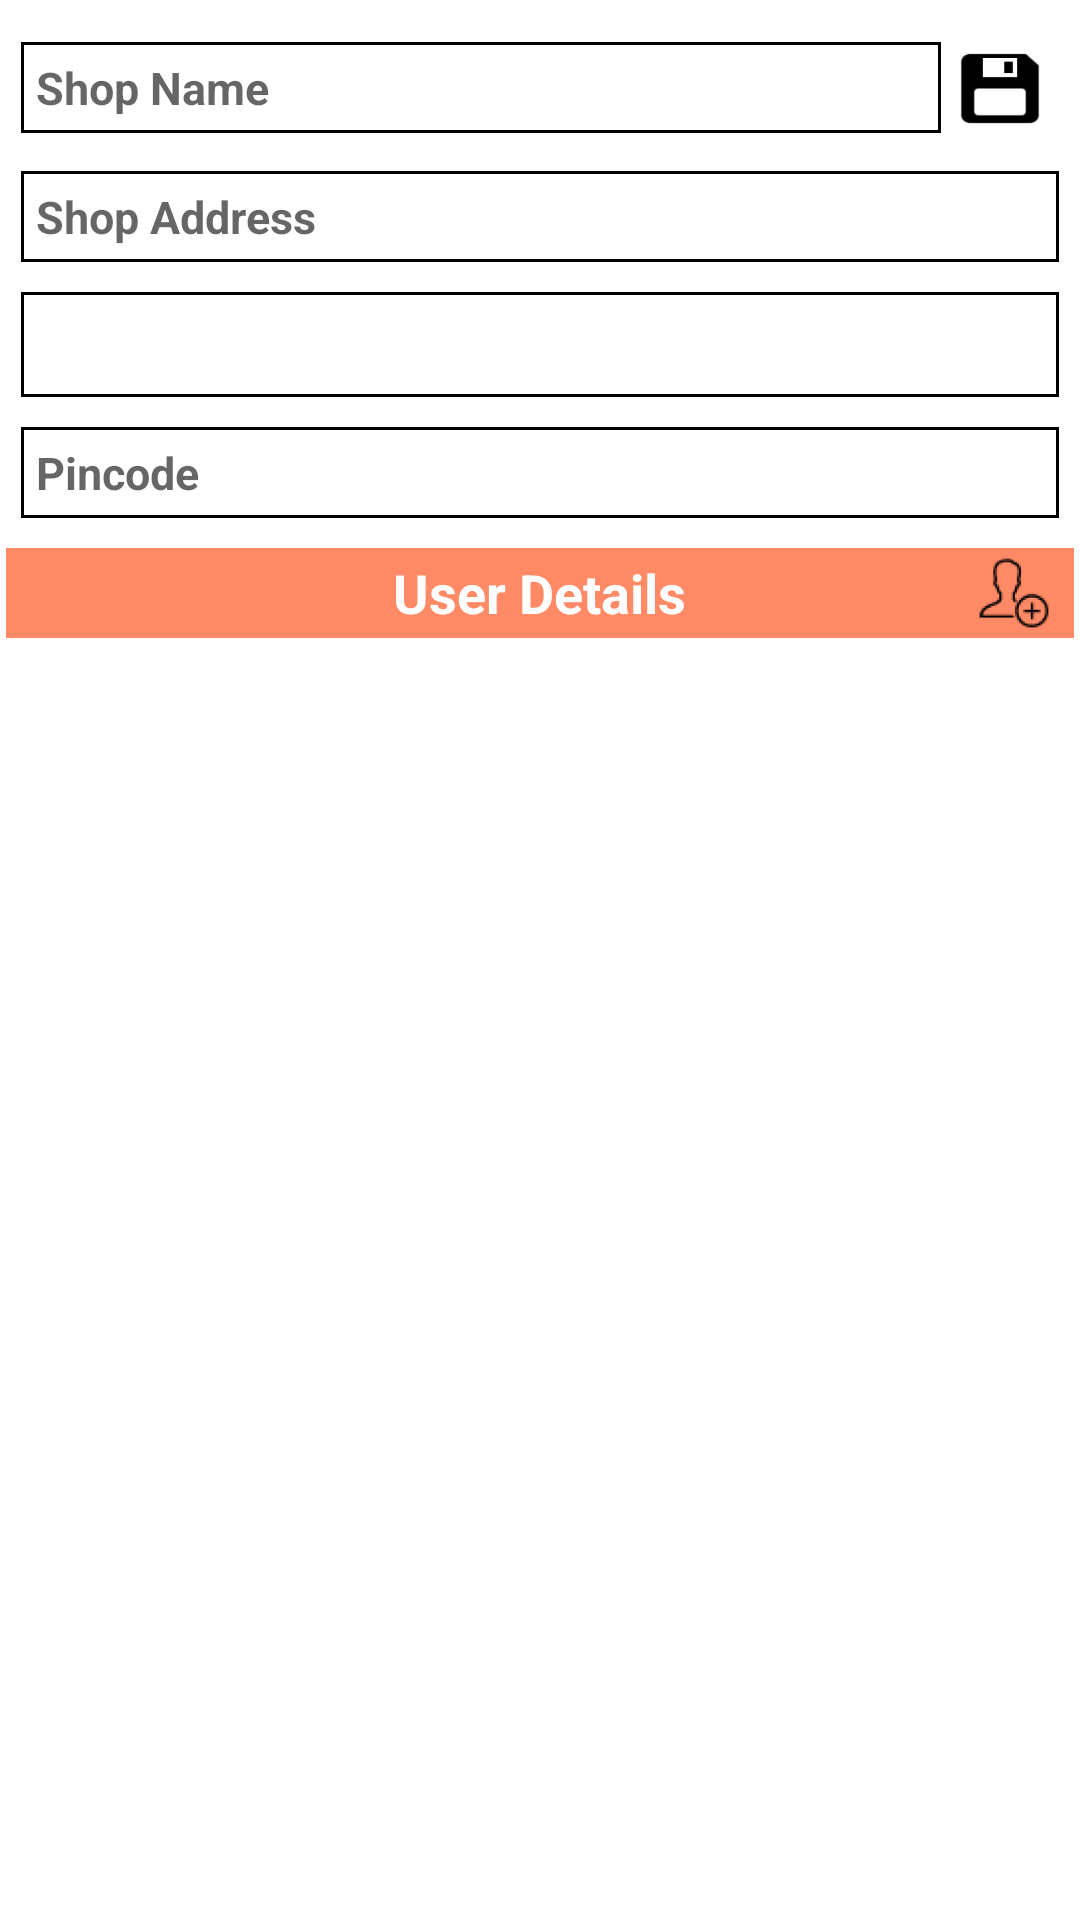

This screen was rendered from an Android layout file. Write that file and the resources it references.
<!-- AndroidManifest.xml: application theme AppTheme -->
<!-- res/layout/fragment_add_shop.xml -->
<FrameLayout xmlns:android="http://schemas.android.com/apk/res/android"
    xmlns:tools="http://schemas.android.com/tools"
    android:id="@+id/fragment_add_shop"
    android:layout_width="match_parent"
    android:layout_height="match_parent"
    android:background="#ffffff"
    tools:context="com.gabzil.retail_shop.ShopDetails">

    <LinearLayout
        android:layout_width="fill_parent"
        android:layout_height="fill_parent"
        android:orientation="vertical"
        android:padding="2dp">

        <ScrollView
            android:layout_width="fill_parent"
            android:layout_height="wrap_content">

            <LinearLayout
                android:layout_width="fill_parent"
                android:layout_height="fill_parent"
                android:layout_weight="1"
                android:orientation="vertical">

                <LinearLayout
                    android:layout_width="fill_parent"
                    android:layout_height="wrap_content"
                    android:layout_marginLeft="5dp"
                    android:layout_marginRight="5dp"
                    android:layout_marginTop="10dp"
                    android:orientation="horizontal">

                    <EditText
                        android:id="@+id/shopname"
                        android:layout_width="0dp"
                        android:layout_height="wrap_content"
                        android:layout_weight="9"
                        style="@style/ShopEditView1"
                        android:hint="Shop Name" />

                    <Button
                        android:id="@+id/saveshopbtn"
                        android:layout_width="5dp"
                        android:layout_height="35dp"
                        android:layout_weight="1"
                        android:background="@mipmap/ic_save" />

                </LinearLayout>

                <EditText
                    android:id="@+id/shopaddress"
                    style="@style/ShopEditView"
                    android:layout_width="fill_parent"
                    android:layout_height="wrap_content"
                    android:hint="Shop Address" />

                <Spinner
                    android:id="@+id/city"
                    style="@style/ShopEditView"
                    android:layout_width="match_parent"
                    android:layout_height="35dp"
                    android:hint="Shop Address" />

                <EditText
                    android:id="@+id/pincode"
                    style="@style/ShopEditView"
                    android:layout_width="fill_parent"
                    android:layout_height="wrap_content"
                    android:inputType="number"
                    android:maxLength="6"
                    android:hint="Pincode" />

                <RelativeLayout
                    android:layout_width="match_parent"
                    android:layout_height="30dp"
                    android:layout_marginTop="10dp"
                    android:background="#FF8A65"
                    android:gravity="end"
                    android:orientation="horizontal">

                    <TextView
                        android:layout_width="wrap_content"
                        android:layout_height="wrap_content"
                        android:layout_centerHorizontal="true"
                        android:layout_centerVertical="true"
                        android:layout_gravity="center"
                        android:text="User Details"
                        android:textColor="#ffffff"
                        android:textSize="18dp"
                        android:textStyle="bold" />

                    <Button
                        android:id="@+id/adduserbtn"
                        android:layout_width="30dp"
                        android:layout_height="30dp"
                        android:layout_alignParentEnd="true"
                        android:layout_alignParentRight="true"
                        android:layout_alignParentTop="true"
                        android:layout_marginRight="5dp"
                        android:background="@mipmap/ic_add" />

                </RelativeLayout>

            </LinearLayout>

        </ScrollView>

        <LinearLayout
            android:layout_width="fill_parent"
            android:layout_height="fill_parent"
            android:layout_weight="1"
            android:orientation="vertical">

            <ListView
                android:id="@+id/userlist"
                android:layout_width="fill_parent"
                android:layout_height="fill_parent"
                android:divider="@color/gray"
                android:dividerHeight="2dp"></ListView>

            <TextView
                android:id="@+id/msg"
                android:layout_width="fill_parent"
                android:layout_height="fill_parent"
                android:gravity="center"
                android:textSize="16dp" />

        </LinearLayout>

    </LinearLayout>

</FrameLayout>
<!-- resources referenced by this layout -->
<resources>
  <color name="gray">#E0E0E0</color>
  <!-- mipmap ic_add: png bitmap (mipmap-hdpi, 1688 bytes) -->
  <!-- mipmap ic_save: png bitmap (mipmap-hdpi, 362 bytes) -->
  <style name="ShopEditView">
          <item name="android:layout_marginTop">10dp</item>
          <item name="android:layout_marginRight">5dp</item>
          <item name="android:layout_marginLeft">5dp</item>
          <item name="android:background">@drawable/curve</item>
          <item name="android:textSize">15dp</item>
          <item name="android:textStyle">bold</item>
          <item name="android:textColor">#000000</item>
          <item name="android:padding">5dp</item>
      </style>
  <style name="ShopEditView1">
          <item name="android:background">@drawable/curve</item>
          <item name="android:textSize">15dp</item>
          <item name="android:textStyle">bold</item>
          <item name="android:textColor">#000000</item>
          <item name="android:padding">5dp</item>
      </style>
  <style name="AppTheme" parent="Theme.AppCompat.Light.DarkActionBar">
          <item name="colorPrimary">@color/ColorPrimary</item>
          <item name="colorPrimaryDark">@color/ColorPrimaryDark</item>
      </style>
  <!-- drawable curve (drawable-xxhdpi) -->
  <?xml version="1.0" encoding="utf-8"?>
  <layer-list xmlns:android="http://schemas.android.com/apk/res/android"
      android:layout_width="match_parent"
      android:layout_height="wrap_content">
  
      <item>
  
          <shape>
  
              <solid android:color="#ffffff"/>
  
              <stroke
                  android:width="1dip"
                  android:color="#000000" />
  
              <corners android:radius="0dip" />
          </shape>
      </item>
  </layer-list>
  <color name="ColorPrimary">#FF5722</color>
  <color name="ColorPrimaryDark">#E64A19</color>
</resources>
